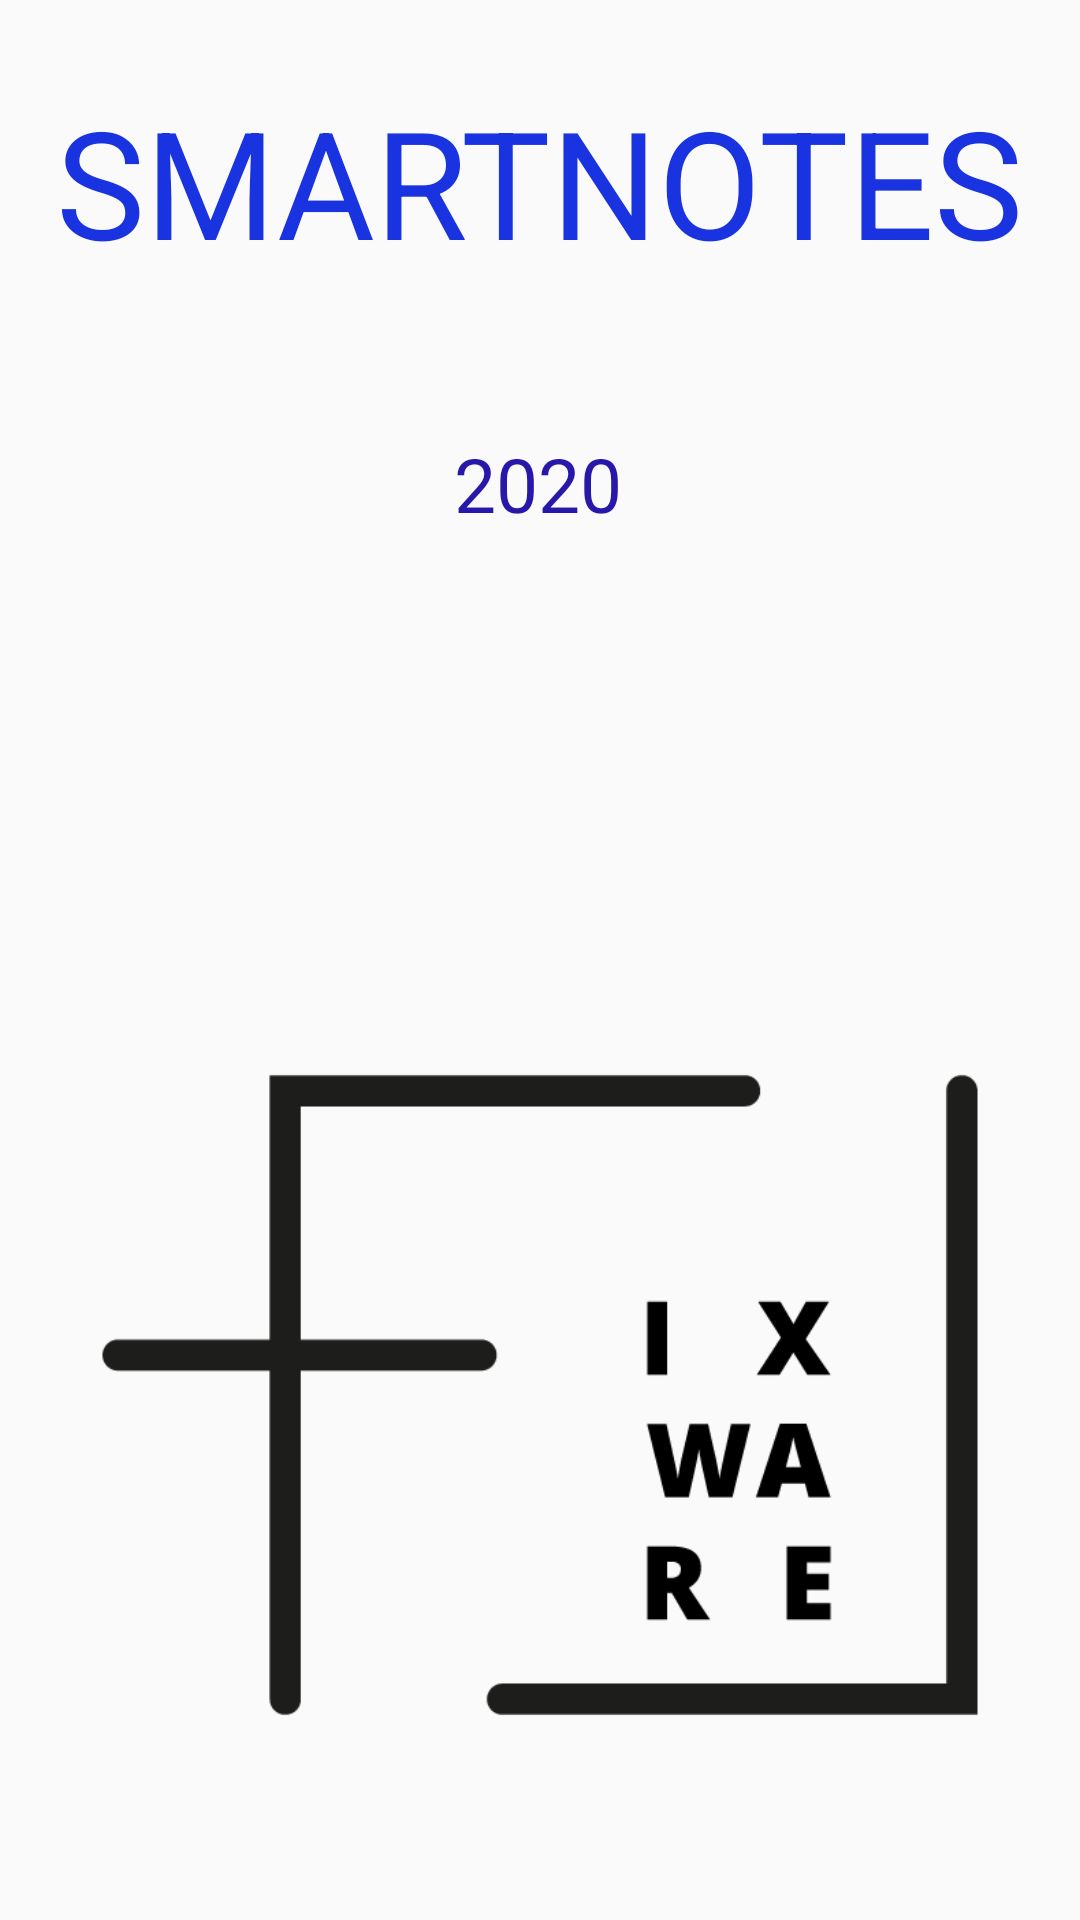

The Android layout XML behind this screen, and the referenced resources:
<!-- AndroidManifest.xml: application theme AppTheme.NoActionBar -->
<!-- res/layout/activity_configuration.xml -->
<?xml version="1.0" encoding="utf-8"?>
<androidx.constraintlayout.widget.ConstraintLayout xmlns:android="http://schemas.android.com/apk/res/android"
    xmlns:app="http://schemas.android.com/apk/res-auto"
    xmlns:tools="http://schemas.android.com/tools"
    android:layout_width="match_parent"
    android:layout_height="match_parent"
    tools:context=".Configuration">

    <ImageView
        android:id="@+id/imageView3"
        android:layout_width="350dp"
        android:layout_height="350dp"
        app:layout_constraintBottom_toBottomOf="parent"
        app:layout_constraintEnd_toEndOf="parent"
        app:layout_constraintHorizontal_bias="0.5"
        app:layout_constraintStart_toStartOf="parent"
        app:srcCompat="@drawable/fware2" />

    <TextView
        android:id="@+id/textView2"
        android:layout_width="wrap_content"
        android:layout_height="wrap_content"
        android:layout_marginBottom="24dp"
        android:text="SMARTNOTES"
        android:textColor="@color/colorPrimary"
        android:textSize="50dp"
        app:layout_constraintBottom_toTopOf="@+id/textView3"
        app:layout_constraintEnd_toEndOf="parent"
        app:layout_constraintHorizontal_bias="0.5"
        app:layout_constraintStart_toStartOf="parent"
        app:layout_constraintTop_toTopOf="parent" />

    <TextView
        android:id="@+id/textView3"
        android:layout_width="wrap_content"
        android:layout_height="wrap_content"
        android:layout_marginBottom="112dp"
        android:text="2020"
        android:textColor="@color/colorPrimaryDark"
        android:textSize="25dp"
        app:layout_constraintBottom_toTopOf="@+id/imageView3"
        app:layout_constraintEnd_toEndOf="parent"
        app:layout_constraintHorizontal_bias="0.498"
        app:layout_constraintStart_toStartOf="parent" />

</androidx.constraintlayout.widget.ConstraintLayout>
<!-- resources referenced by this layout -->
<resources>
  <color name="colorPrimary">#1833DF</color>
  <color name="colorPrimaryDark">#2718AA</color>
  <!-- drawable fware2: png bitmap (drawable, 5795 bytes) -->
  <style name="AppTheme.NoActionBar">
          <item name="windowActionBar">false</item>
          <item name="windowNoTitle">true</item>
      </style>
</resources>
